Dataset: Mango-Dataset (GitHub, muhammadimran-ui/Mango-Dataset). Classes: damage, good mango, over ripe mango, under ripe mango.

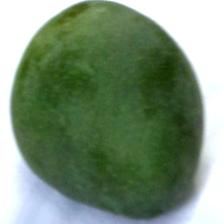
Label: under ripe mango

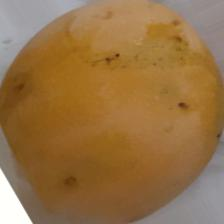
Label: over ripe mango

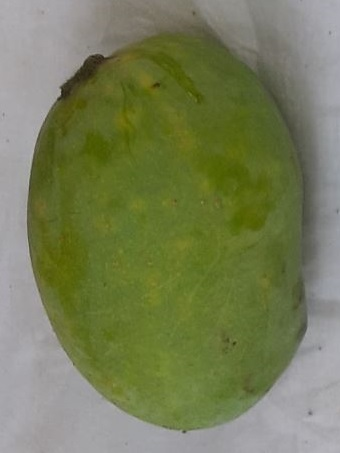
Label: good mango

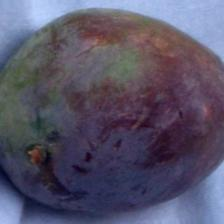
Label: damage

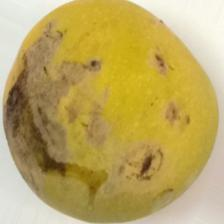
Label: damage

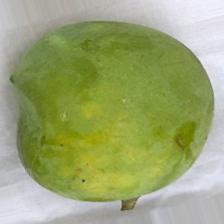
Label: good mango
